2-way image classification set "prepared_dataset" from GitHub (Vedant-1724/GestureBot-Ai); label vocabulary: hazardous, non-hazardous.

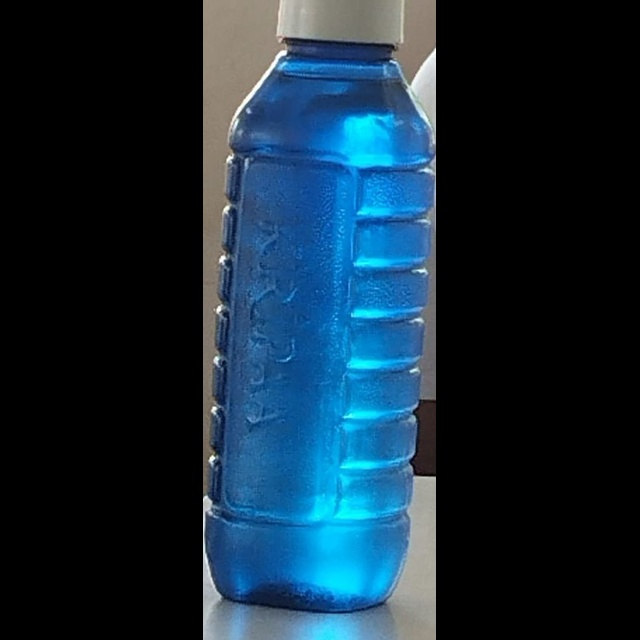
Label: non-hazardous

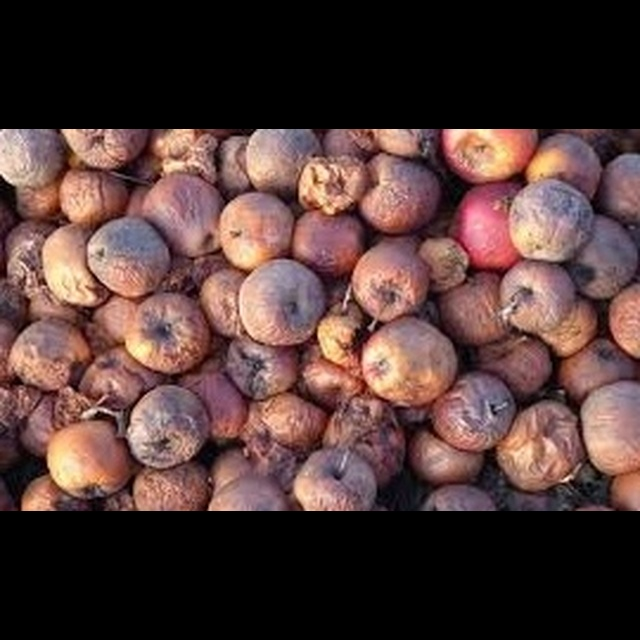
Label: hazardous

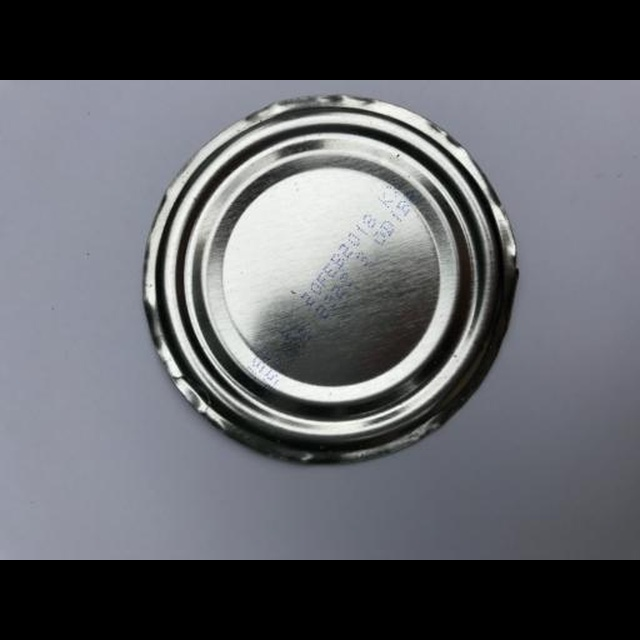
Label: hazardous

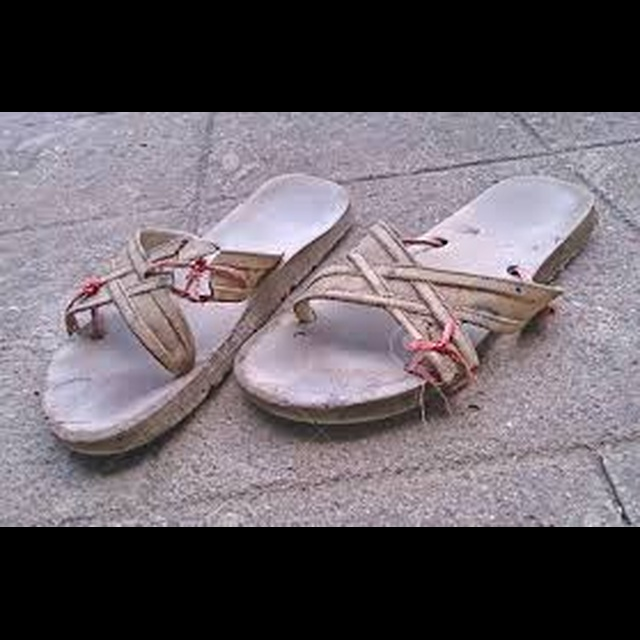
Label: non-hazardous

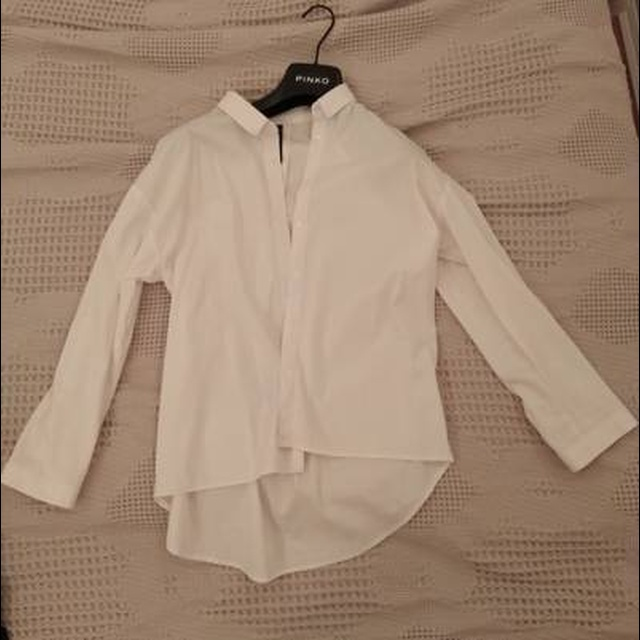
Label: non-hazardous

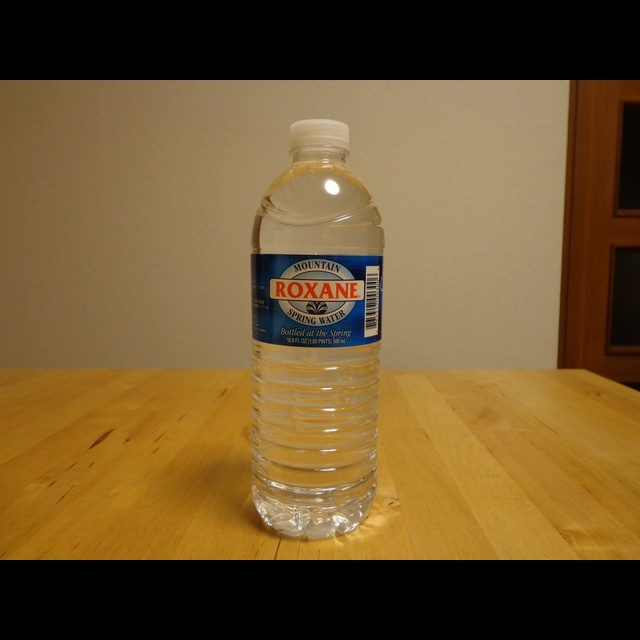
Label: non-hazardous
